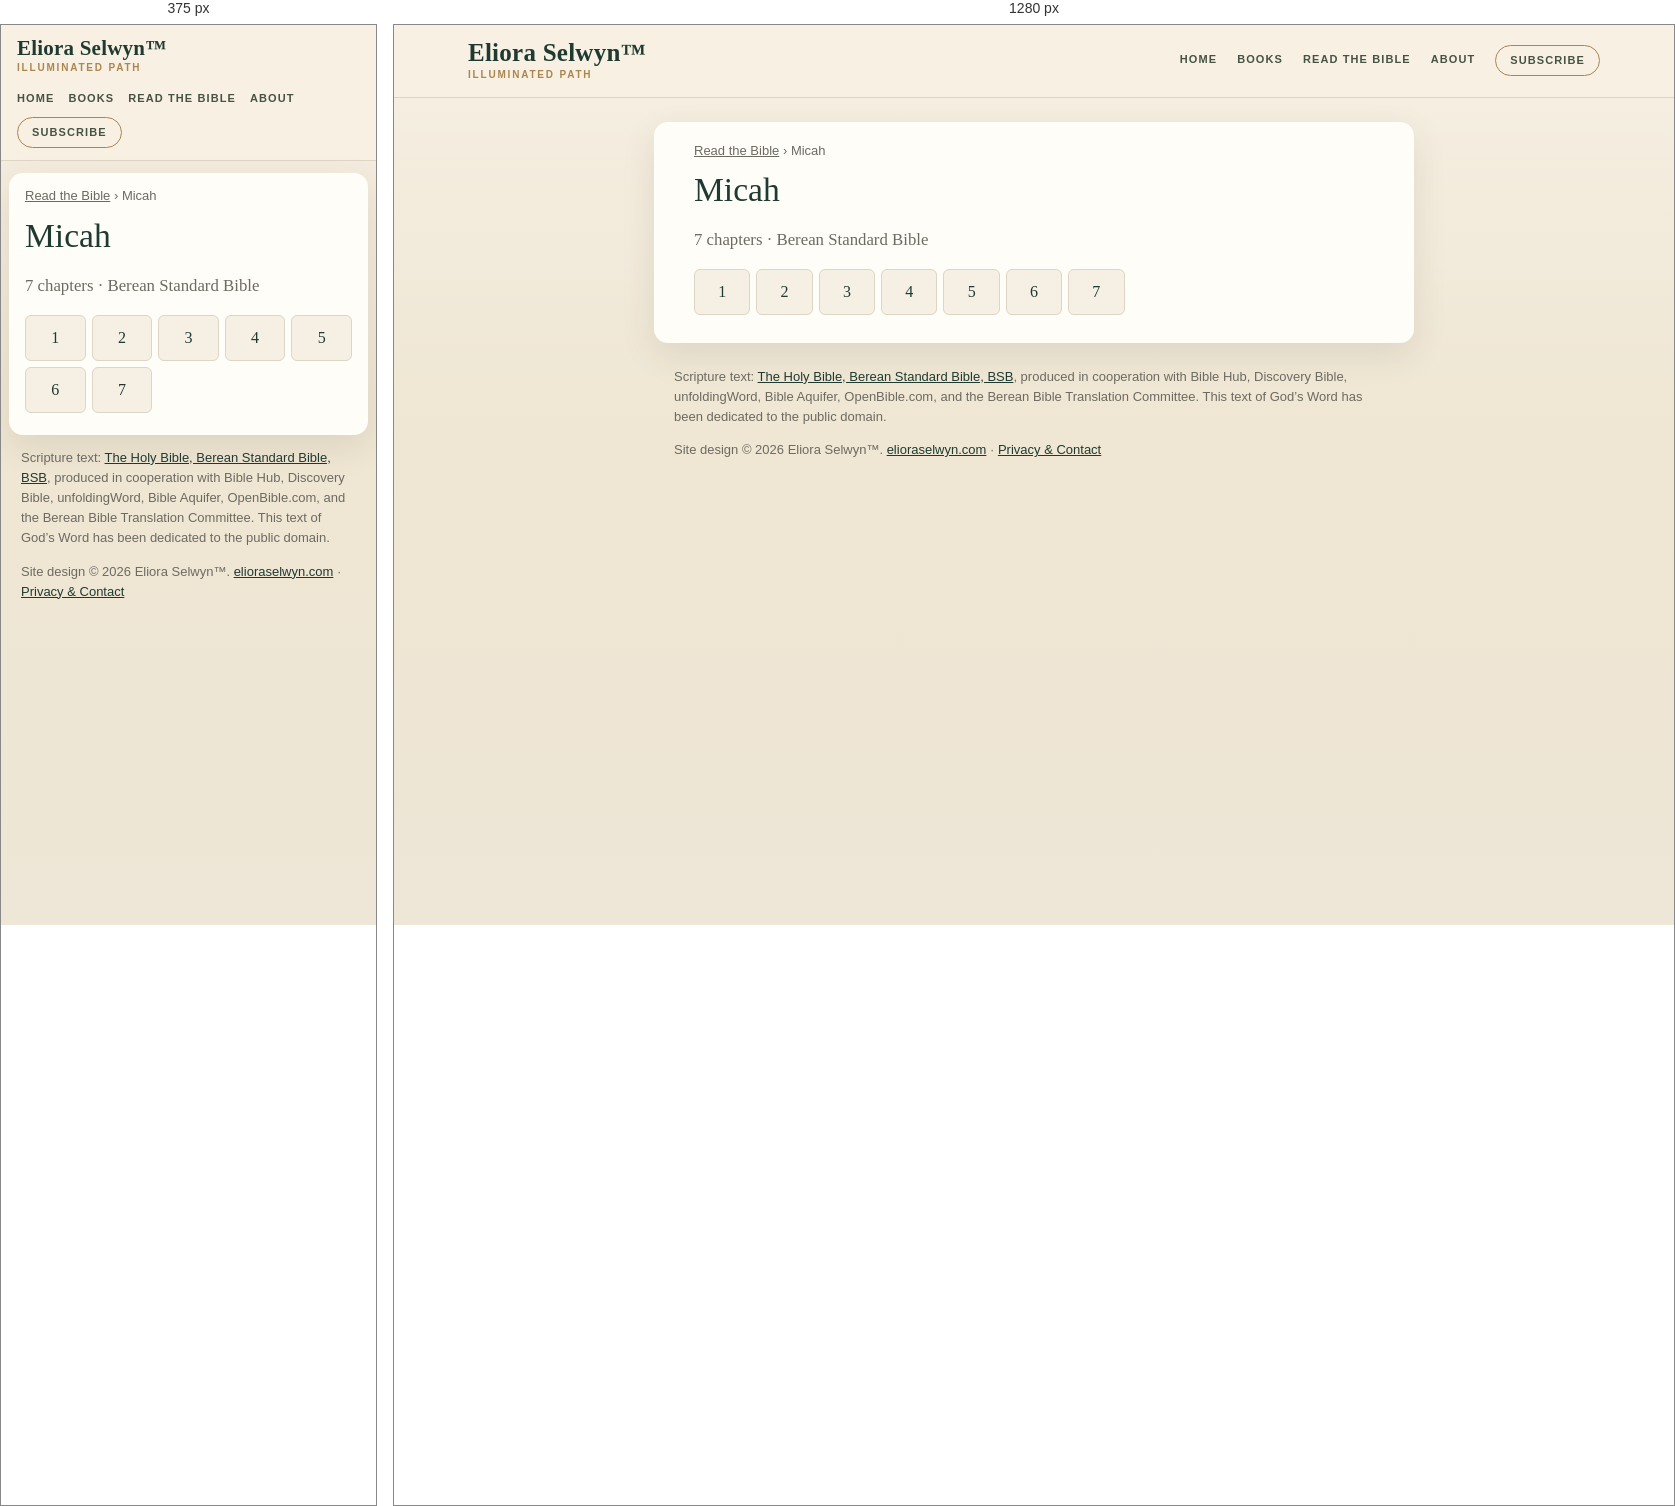
Rendered at 375 px and 1280 px, left to right.

<!-- file: index.html -->
<!doctype html>
<html lang="en">
<head>
<meta charset="utf-8">
<meta name="viewport" content="width=device-width,initial-scale=1">
<title>Micah (BSB) — all 7 chapters | Read the Bible</title>
<meta name="description" content="Read Micah in the Berean Standard Bible (BSB): choose any of its 7 chapters.">
<link rel="canonical" href="https://bible.elioraselwyn.com/micah/">
<meta property="og:title" content="Micah (BSB) — all 7 chapters | Read the Bible">
<meta property="og:description" content="Read Micah in the Berean Standard Bible (BSB): choose any of its 7 chapters.">
<meta property="og:url" content="https://bible.elioraselwyn.com/micah/">
<meta property="og:type" content="website">
<meta property="og:site_name" content="Read the Bible — Eliora Selwyn™">
<meta name="theme-color" content="#f6f0e4">
<link rel="stylesheet" href="/assets/site.css">
<script type="application/ld+json">{"@context":"https://schema.org","@type":"BreadcrumbList","itemListElement":[{"@type":"ListItem","position":1,"name":"Read the Bible","item":"https://bible.elioraselwyn.com/"},{"@type":"ListItem","position":2,"name":"Micah","item":"https://bible.elioraselwyn.com/micah/"}]}</script>
</head>
<body>
<a class="skip" href="#main">Skip to the text</a>
<header class="es-head"><div class="es-head-in">
<a class="es-brand" href="https://www.elioraselwyn.com/"><span class="es-brand-name">Eliora Selwyn&#8482;</span><span class="es-brand-mark">Illuminated Path</span></a>
<nav class="es-nav" aria-label="Main navigation"><a href="https://www.elioraselwyn.com/">Home</a><a href="https://www.elioraselwyn.com/p/books-resources.html">Books</a><a href="/" aria-current="false">Read the Bible</a><a href="https://www.elioraselwyn.com/p/about-eliora-selwyn.html">About</a><a class="es-subscribe" href="https://www.elioraselwyn.com/#stay-connected">Subscribe</a></nav>
</div></header>
<main id="main" class="wrap">
<nav class="crumbs" aria-label="Breadcrumb"><a href="/">Read the Bible</a> <span aria-hidden="true">›</span> <span aria-current="page">Micah</span></nav>
<h1>Micah</h1><p class="lede">7 chapters · Berean Standard Bible</p><ul class="chaps"><li><a href="/micah/1/" aria-label="Micah 1">1</a></li><li><a href="/micah/2/" aria-label="Micah 2">2</a></li><li><a href="/micah/3/" aria-label="Micah 3">3</a></li><li><a href="/micah/4/" aria-label="Micah 4">4</a></li><li><a href="/micah/5/" aria-label="Micah 5">5</a></li><li><a href="/micah/6/" aria-label="Micah 6">6</a></li><li><a href="/micah/7/" aria-label="Micah 7">7</a></li></ul>
</main>
<footer class="es-foot"><p class="credit">Scripture text: <a href="https://bereanbible.com/">The Holy Bible, Berean Standard Bible, BSB</a>, produced in cooperation with Bible Hub, Discovery Bible, unfoldingWord, Bible Aquifer, OpenBible.com, and the Berean Bible Translation Committee. This text of God’s Word has been dedicated to the public domain.</p>
<p class="legal">Site design &#169; 2026 Eliora Selwyn&#8482;. <a href="https://www.elioraselwyn.com/">elioraselwyn.com</a> &#183; <a href="https://www.elioraselwyn.com/p/privacy-contact.html">Privacy &amp; Contact</a></p></footer>
<script src="/assets/site.js" defer></script>
</body>
</html>


/* @media block from site.css */
@media (max-width:700px){
 .es-head-in{padding:12px 16px;gap:8px}.es-brand-name{font-size:21px}.es-nav{margin-left:0;justify-content:flex-start;gap:2px 14px}
 .wrap{margin:12px 8px;padding:14px 16px 22px}
 .r-bar{position:static}.r-back,.r-pick{flex:1 1 100%;justify-content:center}.r-pick{justify-content:space-between}
 .r-prev,.r-next{flex:1 1 0}.r-prev span,.r-next span{display:none}.r-size{flex:2 1 0}.r-size .btn{flex:1 1 0;justify-content:center}
 .r-text{font-size:calc(1.1em * var(--r-size))}
}